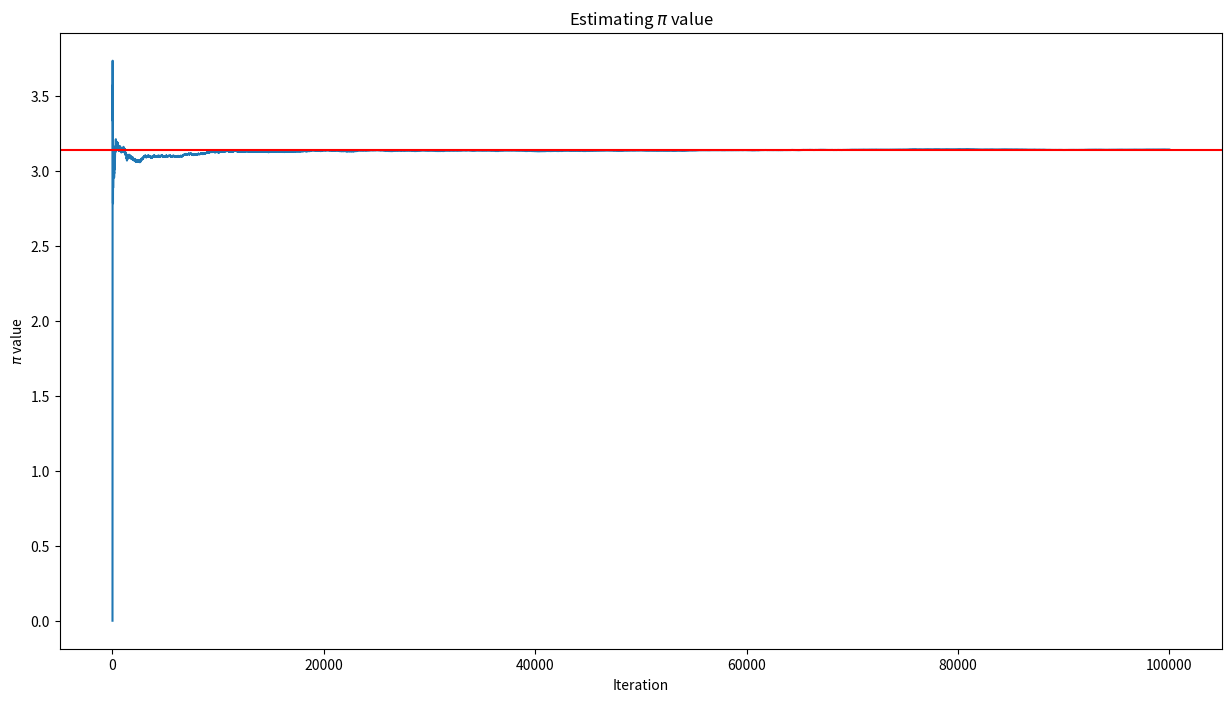

Recreate this plot in Python.
import random
import matplotlib.pyplot as plt

def estimate_pi(n, r):
    """
    Function to estimate pi

    :param n: number of iterations
    :param r: circle radius
    """
    
    outside_circle = 0
    inside_circle = 0
    estimated_pi = []
    
    for i in range(n):
        x = random.uniform(-r, r)
        y = random.uniform(-r, r)
        
        if (x**2 + y**2 > r**2): # if point in the circle
            outside_circle += 1
        else: # if point not in the circle
            inside_circle += 1
    
        pi = (4*inside_circle)/(inside_circle+outside_circle)
        estimated_pi.append(pi)
        
    return estimated_pi


def visualize(pi_list):
    """
    Function to visualize pi estimation - iteration vs pi value

    :param pi_list: list with estimated pi values
    """
    
    plt.figure(figsize=(15,8))
    plt.plot(pi_list)
    plt.axhline(y = 3.14, color = 'r', linestyle = '-')
    plt.title(f'Estimating $\pi$ value')
    plt.ylabel(f'$\pi$ value')
    plt.xlabel("Iteration")
    plt.show()
    

def main():
    pi = estimate_pi(100000, 1)
    visualize(pi)

if __name__ == "__main__":
    main()